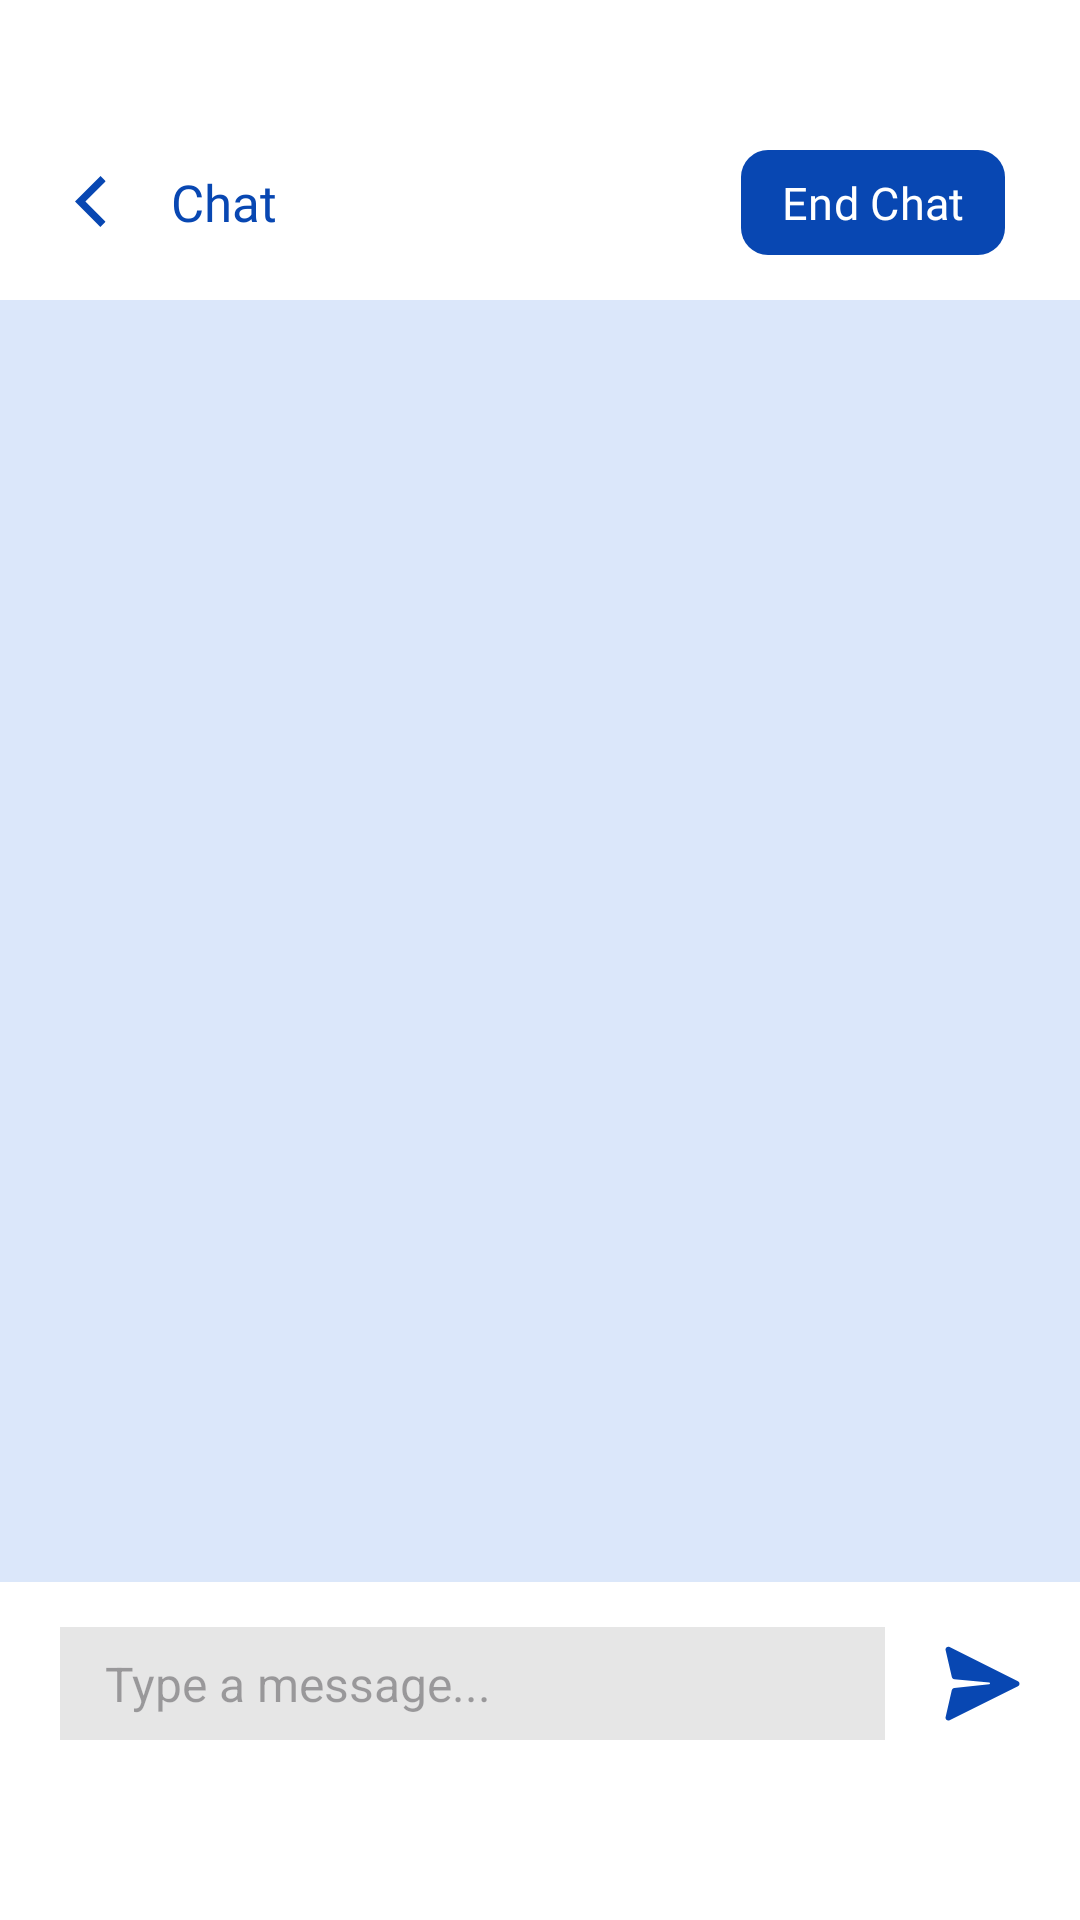

Reconstruct the res/layout file that produces this screen, plus the resources it refers to.
<!-- AndroidManifest.xml: application theme Theme.SafeSpace_App -->
<!-- res/layout/fragment_chat_message.xml -->
<?xml version="1.0" encoding="utf-8"?>
<androidx.constraintlayout.widget.ConstraintLayout xmlns:android="http://schemas.android.com/apk/res/android"
    xmlns:tools="http://schemas.android.com/tools"
    android:layout_width="match_parent"
    android:layout_height="match_parent"
    xmlns:app="http://schemas.android.com/apk/res-auto"
    android:scaleType="centerCrop"
    android:background="@color/white"
    tools:context=".chat.ChatMessage">

    <LinearLayout
        android:id="@+id/header"
        android:layout_width="0dp"
        android:layout_height="wrap_content"
        android:layout_marginStart="25dp"
        android:layout_marginEnd="25dp"
        android:layout_marginTop="50dp"
        android:gravity="center_vertical"
        android:orientation="horizontal"
        app:layout_constraintEnd_toEndOf="parent"
        app:layout_constraintStart_toStartOf="parent"
        app:layout_constraintTop_toTopOf="parent">

        <LinearLayout
            android:layout_width="0dp"
            android:layout_height="wrap_content"
            android:layout_weight="1"
            android:gravity="center_vertical"
            android:orientation="horizontal">

            <ImageView
                android:id="@+id/backbtn"
                android:layout_width="17dp"
                android:layout_height="17dp"
                android:layout_marginRight="15dp"
                android:background="@drawable/ic_return"
                android:backgroundTint="@color/midblue" />

            <TextView
                android:id="@+id/name"
                android:layout_width="wrap_content"
                android:layout_height="wrap_content"
                android:fontFamily="@font/psbold"
                android:text="Chat"
                android:textColor="@color/midblue"
                android:textSize="@dimen/mid" />

        </LinearLayout>

        <com.google.android.material.button.MaterialButton
            android:id="@+id/referBtn"
            android:layout_width="wrap_content"
            android:layout_height="35dp"
            android:layout_marginRight="15dp"
            android:background="@drawable/f_rounded_blue"
            android:fontFamily="@font/psbold"
            android:padding="0dp"
            android:text="Refer"
            android:textColor="@color/white"
            android:textSize="@dimen/reg"
            android:visibility="gone"
            app:backgroundTint="@color/btngrey" />

        <com.google.android.material.button.MaterialButton
            android:id="@+id/endBtn"
            android:layout_width="wrap_content"
            android:layout_height="35dp"
            android:background="@drawable/f_rounded_blue"
            android:fontFamily="@font/psbold"
            android:padding="0dp"
            android:text="End Chat"
            android:textColor="@color/white"
            android:textSize="@dimen/reg"
            app:backgroundTint="@null" />

    </LinearLayout>

    <androidx.recyclerview.widget.RecyclerView
        android:id="@+id/recyclerViewChat"
        android:layout_width="0dp"
        android:layout_height="0dp"
        android:background="@color/skyblue"
        android:layout_marginTop="15dp"
        android:paddingLeft="25dp"
        android:paddingRight="25dp"
        android:paddingTop="10dp"
        android:paddingBottom="10dp"
        android:clipToPadding="false"
        android:scrollbars="none"
        app:layout_constraintTop_toBottomOf="@+id/header"
        app:layout_constraintBottom_toTopOf="@+id/bar"
        app:layout_constraintEnd_toEndOf="parent"
        app:layout_constraintStart_toStartOf="parent"/>

    <LinearLayout
        android:id="@+id/bar"
        android:layout_width="match_parent"
        android:layout_height="wrap_content"
        android:orientation="horizontal"
        android:background="@color/white"
        android:paddingStart="20dp"
        android:paddingEnd="20dp"
        android:paddingTop="15dp"
        android:paddingBottom="60dp"
        android:gravity="center"
        app:layout_constraintStart_toStartOf="parent"
        app:layout_constraintEnd_toEndOf="parent"
        app:layout_constraintBottom_toBottomOf="parent">

        <ImageView
            android:id="@+id/schedBtn"
            android:layout_width="25dp"
            android:layout_height="25dp"
            android:layout_marginRight="15dp"
            android:background="@drawable/ic_type_counseling"
            android:backgroundTint="@color/midblue"
            android:visibility="gone" />

        <LinearLayout
            android:layout_width="0dp"
            android:layout_height="wrap_content"
            android:layout_weight="1"
            android:background="#e6e6e6"
            android:orientation="horizontal"
            android:padding="8dp">

            <EditText
                android:id="@+id/messageInput"
                android:layout_width="0dp"
                android:layout_height="wrap_content"
                android:layout_weight="1"
                android:background="@drawable/f_transparent"
                android:gravity="center_vertical"
                android:hint="Type a message..."
                android:inputType="textCapSentences|textMultiLine"
                android:maxLines="4"
                android:paddingHorizontal="7dp"
                android:textColor="@color/black"
                android:textSize="16sp" />

        </LinearLayout>

        <ImageView
            android:id="@+id/send"
            android:layout_width="25dp"
            android:layout_height="25dp"
            android:layout_marginLeft="20dp"
            android:src="@drawable/ic_send"
            app:tint="@color/midblue" />

    </LinearLayout>

</androidx.constraintlayout.widget.ConstraintLayout>
<!-- resources referenced by this layout -->
<resources>
  <color name="black">#FF000000</color>
  <color name="btngrey">#bdc1c4</color>
  <color name="midblue">#0847b2</color>
  <color name="skyblue">#dbe7fa</color>
  <color name="white">#FFFFFFFF</color>
  <dimen name="mid">17sp</dimen>
  <dimen name="reg">15sp</dimen>
  <!-- drawable f_rounded_blue (drawable) -->
  <?xml version="1.0" encoding="utf-8"?>
  <shape xmlns:android="http://schemas.android.com/apk/res/android"
      android:shape="rectangle">
      <corners android:radius="9dp"/>
      <solid android:color="@color/midblue"/>
  </shape>
  <!-- drawable ic_return (drawable) -->
  <vector xmlns:android="http://schemas.android.com/apk/res/android"
      android:width="500dp"
      android:height="500dp"
      android:viewportWidth="375"
      android:viewportHeight="375">
    <group>
      <clip-path
          android:pathData="M0,0L225.75,0L225.75,375L0,375ZM0,0"/>
      <path
          android:pathData="M186.5,374.59L0.04,188.12L187.8,0.36L225.98,38.53L76.39,188.12L224.68,336.41L186.5,374.59"
          android:fillColor="#0847b2"
          android:fillType="nonZero"/>
    </group>
  </vector>
  <!-- drawable ic_send (drawable) -->
  <vector xmlns:android="http://schemas.android.com/apk/res/android"
      android:width="500dp"
      android:height="500dp"
      android:viewportWidth="375"
      android:viewportHeight="375">
    <path
        android:pathData="M2.88,355.89L34.13,220.62C35.36,214.86 40.3,210.34 46.46,209.52L221.22,191.42C226.15,191.01 226.15,183.61 221.22,182.79L46.46,165.93C40.3,165.52 35.36,161 34.13,155.24L2.88,20.37C0,8.86 12.34,-0.6 23.03,4.75L364.72,175.8C375,181.14 375,195.95 364.72,201.29L23.03,371.52C12.34,376.87 0,367.41 2.88,355.89ZM2.88,355.89"
        android:fillColor="#062b6b"
        android:fillType="nonZero"/>
  </vector>
  <!-- drawable ic_type_counseling (drawable) -->
  <vector xmlns:android="http://schemas.android.com/apk/res/android"
      android:width="500dp"
      android:height="500dp"
      android:viewportWidth="375"
      android:viewportHeight="375">
    <group>
      <clip-path
          android:pathData="M18.75,0L356.25,0L356.25,375L18.75,375ZM18.75,0"/>
      <path
          android:pathData="M272.44,188.63L252.56,168.75L161.06,260.25L121.31,220.5L101.44,240.38L161.06,300ZM318.75,37.5L300,37.5L300,0L262.5,0L262.5,37.5L112.5,37.5L112.5,0L75,0L75,37.5L56.25,37.5C35.53,37.5 18.94,54.28 18.94,75L18.75,337.5C18.75,358.22 35.53,375 56.25,375L318.75,375C339.47,375 356.25,358.22 356.25,337.5L356.25,75C356.25,54.28 339.47,37.5 318.75,37.5ZM318.75,337.5L56.25,337.5L56.25,131.25L318.75,131.25ZM318.75,337.5"
          android:fillColor="#ffffff"
          android:fillType="nonZero"/>
    </group>
  </vector>
  <style name="Theme.SafeSpace_App" parent="Base.Theme.SafeSpace_App" />
  <style name="Base.Theme.SafeSpace_App" parent="Theme.Material3.DayNight.NoActionBar">
          
          
          <item name="colorPrimary">@color/white</item>
      </style>
</resources>
